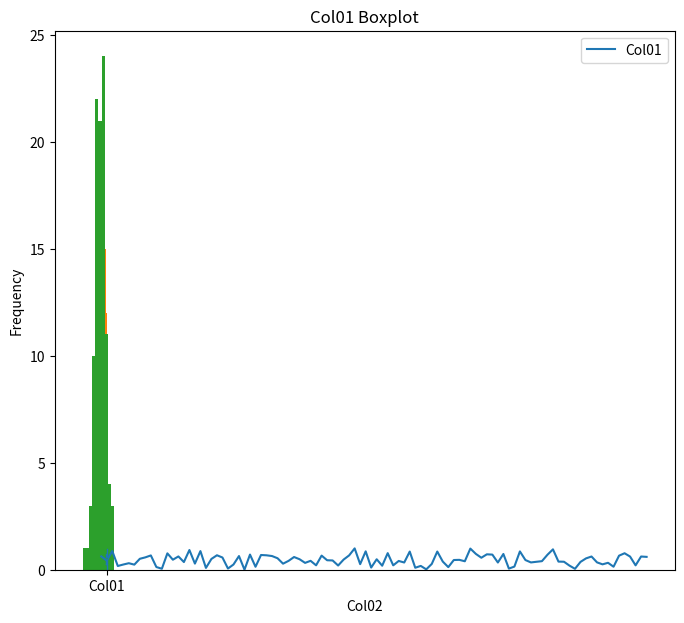
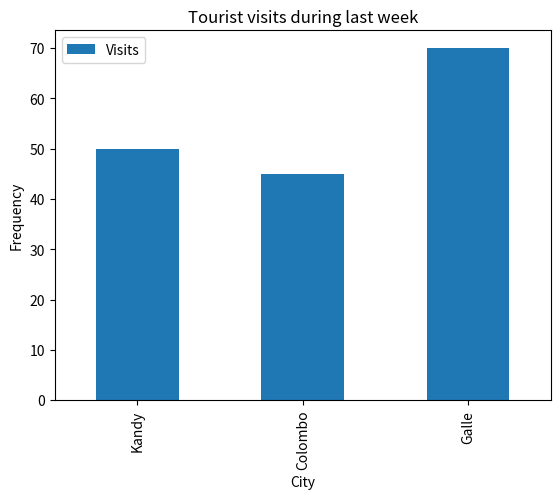
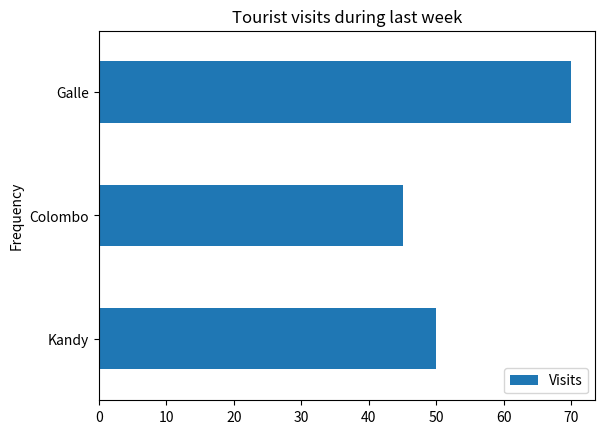
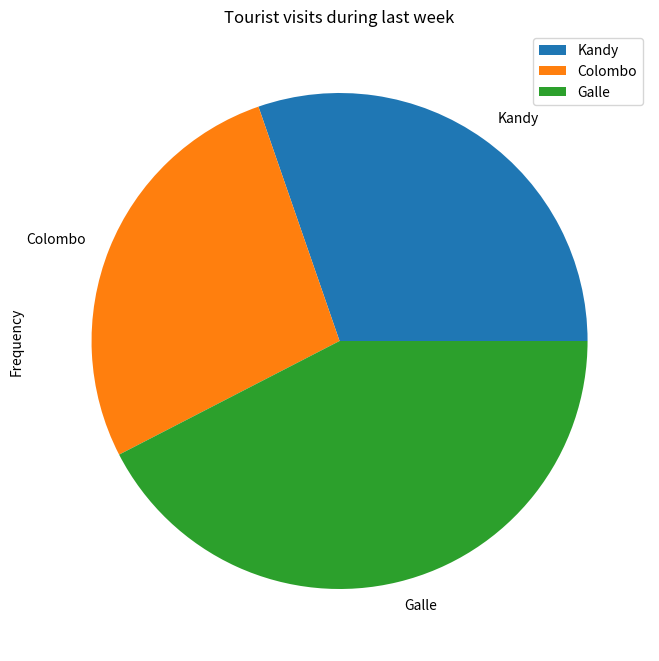
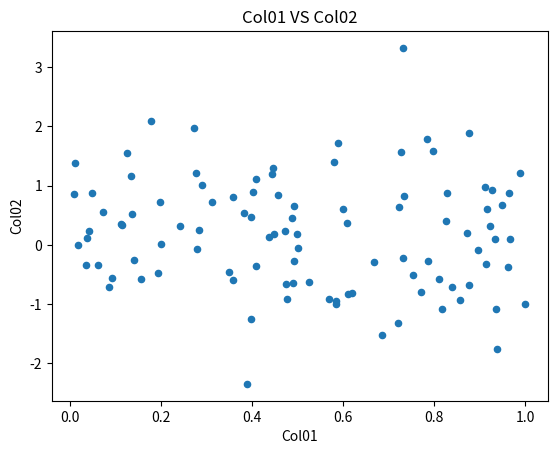
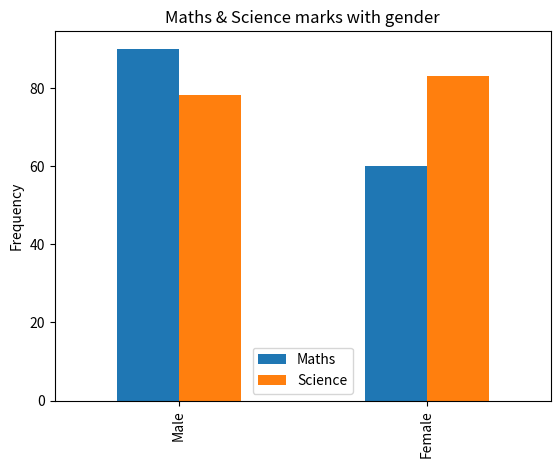
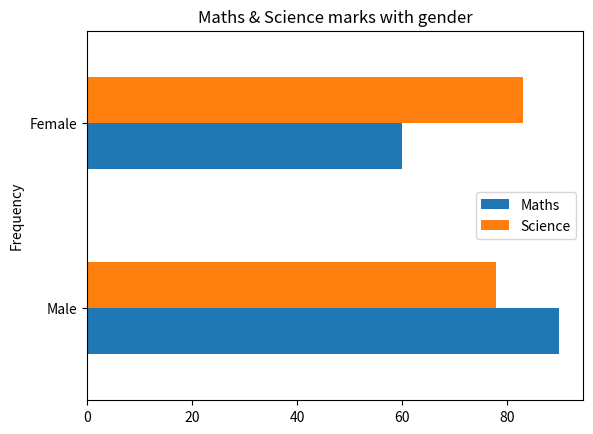
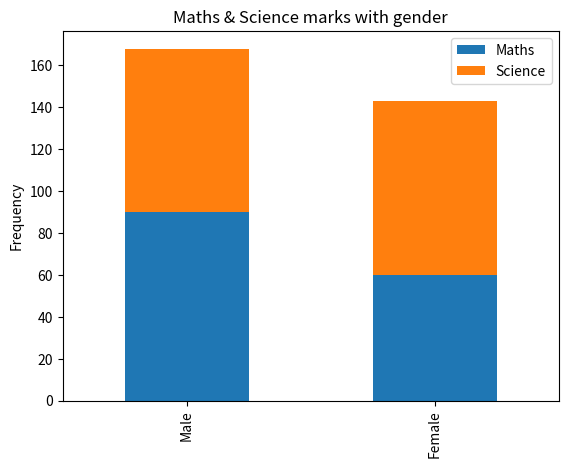
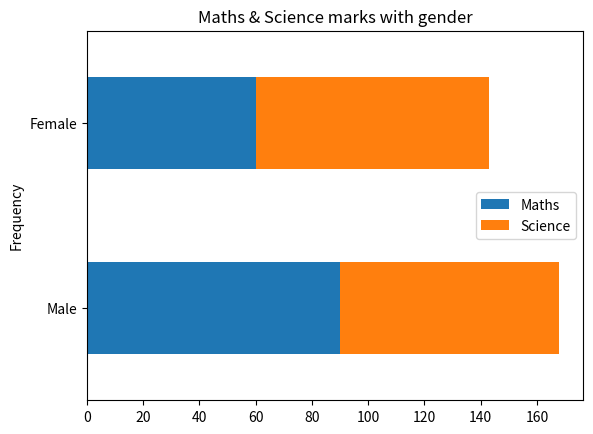
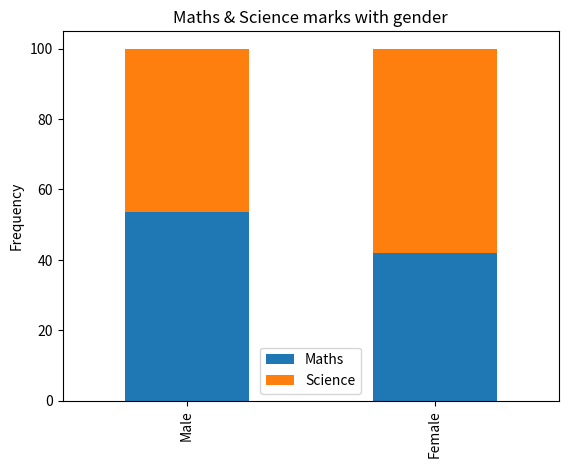
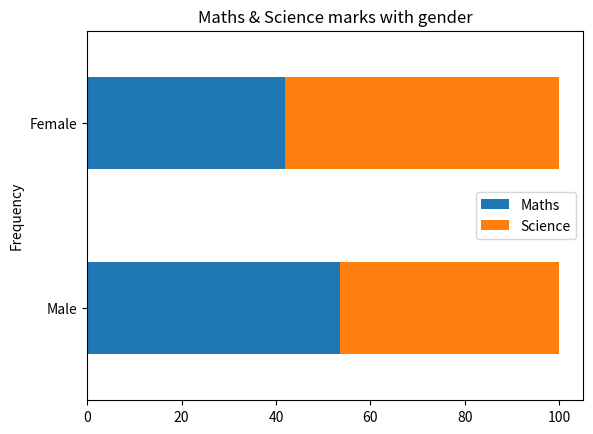
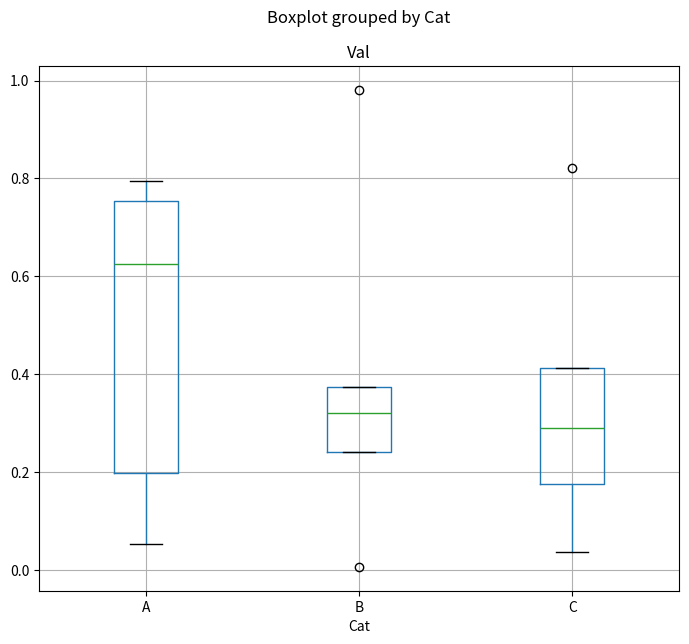

The script that saved these images, in order:
import pandas as pd
import numpy as np
import matplotlib.pyplot as plt

df=pd.DataFrame({"Col01":np.random.random(100),"Col02":np.random.randn(100)})
df.head()

df.plot.line(y="Col01",figsize=(8,7))
plt.xlabel("Col01")
plt.title("Col01 Line Chart")
plt.show()

df=pd.DataFrame({"Col01":np.random.random(100),"Col02":np.random.randn(100)})
df.head()

df["Col01"].hist()
plt.xlabel("Col01")
plt.ylabel("Frequency")
plt.title("Col01 Histogram")
plt.show()

df["Col02"].hist()
plt.xlabel("Col02")
plt.ylabel("Frequency")
plt.title("Col02 Histogram")
plt.show()

df=pd.DataFrame({"Col01":np.random.random(100),"Col02":np.random.random(100)})
df.head()

df["Col01"].plot.box()
plt.title("Col01 Boxplot")
plt.show()

data = {"City":["Kandy", "Colombo", "Galle"], "Visits":[50,45,70]}
df=pd.DataFrame(data)
df

df.plot.bar(x="City", y="Visits")
plt.title("Tourist visits during last week")
plt.ylabel("Frequency")
plt.show()

df.plot.barh(x="City", y="Visits")
plt.title("Tourist visits during last week")
plt.ylabel("Frequency")
plt.show()

data = {"Visits":[50,45,70]}
df=pd.DataFrame(data,index=["Kandy", "Colombo", "Galle"])
df

df.plot.pie(y="Visits",figsize=(8,10))
plt.title("Tourist visits during last week")
plt.ylabel("Frequency")
plt.show()

df=pd.DataFrame({"Col01":np.random.random(100),"Col02":np.random.randn(100),"Col03":np.random.randn(100)})
df.head()

df.plot.scatter(x="Col01", y="Col02")
plt.title("Col01 VS Col02")
plt.show()

df=pd.DataFrame({"Maths":[90,60],"Science":[78,83]},index=["Male","Female"])
df

df.plot.bar()
plt.title("Maths & Science marks with gender")
plt.ylabel("Frequency")
plt.show()

df.plot.barh()
plt.title("Maths & Science marks with gender")
plt.ylabel("Frequency")
plt.show()

df.plot.bar(stacked=True)
plt.title("Maths & Science marks with gender")
plt.ylabel("Frequency")
plt.show()

df.plot.barh(stacked=True)
plt.title("Maths & Science marks with gender")
plt.ylabel("Frequency")
plt.show()

df=pd.DataFrame({"Maths":[90,60],"Science":[78,83]},index=["Male","Female"])
df

df_perc=df.div(df.sum(axis=1),axis=0)*100
df_perc

df_perc.plot.bar(stacked=True)
plt.title("Maths & Science marks with gender")
plt.ylabel("Frequency")
plt.show()

df_perc.plot.barh(stacked=True)
plt.title("Maths & Science marks with gender")
plt.ylabel("Frequency")
plt.show()

data={"Cat":["A","A","A","A","A","B","B","B","B","B","C","C","C","C","C"],
     "Val":np.random.random(15)}
df=pd.DataFrame(data)
df

df.boxplot("Val",by="Cat",figsize=(8,7))
plt.show()